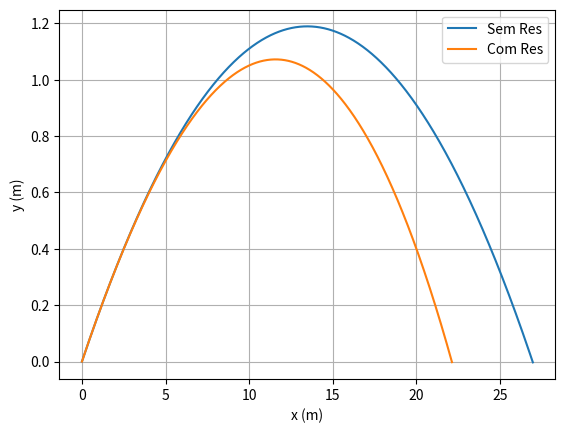

Write the Python code that produced this figure.
# -*- coding: utf-8 -*-
"""
Created on Mon May  2 16:32:06 2022

@author: Alexandre
"""

import matplotlib.pyplot as plt
import numpy as np


v0 = 100/3.6
angle = 10/180*np.pi
v0x = v0*np.cos(angle)
v0y = v0*np.sin(angle)
vt = 100/3.6
g = -9.8
x0 = 0
y0 = 0
dt = 0.001


##d)

t = np.arange(0,100, dt)
x = np.zeros(t.size)
y = np.zeros(t.size)
vx = np.zeros(t.size)
vy = np.zeros(t.size)


x[0] = x0
y[0] = y0
vx[0] = v0x
vy[0] = v0y

#metodo de Euler
for i in range(0, t.size-1):
    vx[i+1] = vx[i]# velocidade no instante
    vy[i+1] = vy[i] + g*dt # velocidade no instante
    x[i+1] = x[i] + vx[i] * dt # posiçao no instante
    y[i+1] = y[i] + vy[i] * dt # posiçao no instante
    if y[i+1] < 0:
        break

t = t[:i+2]
x = x[:i+2]
y = y[:i+2]
vx = vx[:i+2]
vy = vy[:i+2]


plt.plot(x,y, label = "Sem Res")


##e)


t1 = np.arange(0,100, dt)
y1 = np.zeros(t.size)
x1 = np.zeros(t.size)
vx1 = np.zeros(t.size)
vy1 = np.zeros(t.size)


x1[0] = x0
y1[0] = y0
vx1[0] = v0x
vy1[0] = v0y
D = -g/(vt**2)

for i in range(0, t1.size-1):
    v = np.sqrt(vx1[i]**2 + vy1[i]**2)
    ax = -D*vx1[i]*abs(v)
    ay = g-D*vy1[i]*abs(v)
    
    vx1[i+1] = vx1[i] + ax*dt# velocidade no instante
    vy1[i+1] = vy1[i] + ay*dt # velocidade no instante
    x1[i+1] = x1[i] + vx1[i] * dt # posiçao no instante
    y1[i+1] = y1[i] + vy1[i] * dt # posiçao no instante
    if y1[i+1] < 0:
        break

t1 = t1[:i+2]
x1 = x1[:i+2]
y1 = y1[:i+2]
vx1 = vx1[:i+2]
vy1 = vy1[:i+2]

plt.plot(x1,y1, label="Com Res")
plt.xlabel("x (m)")
plt.ylabel("y (m)")

plt.legend()
plt.grid()

## f) e g)

print("Sem resistencia")
taltmax =t[np.where(y == np.max(y))][0]
print("alt max: " + str(np.max(y)) + " Tempo -> " + str(taltmax))
talc = t[np.where(x == x[-2])][0]
print("alcance: " + str(x[-2]) + " Tempo -> " + str(talc))

print("\n Com resistencia")
taltmax1 =t[np.where(y1 == np.max(y1))][0]
print("alt max: " + str(np.max(y1)) + " Tempo -> " + str(taltmax1))
talc1 = t1[np.where(x1 == x1[-2])][0]
print("alcance: " + str(x1[-2]) + " Tempo -> " + str(talc1))

